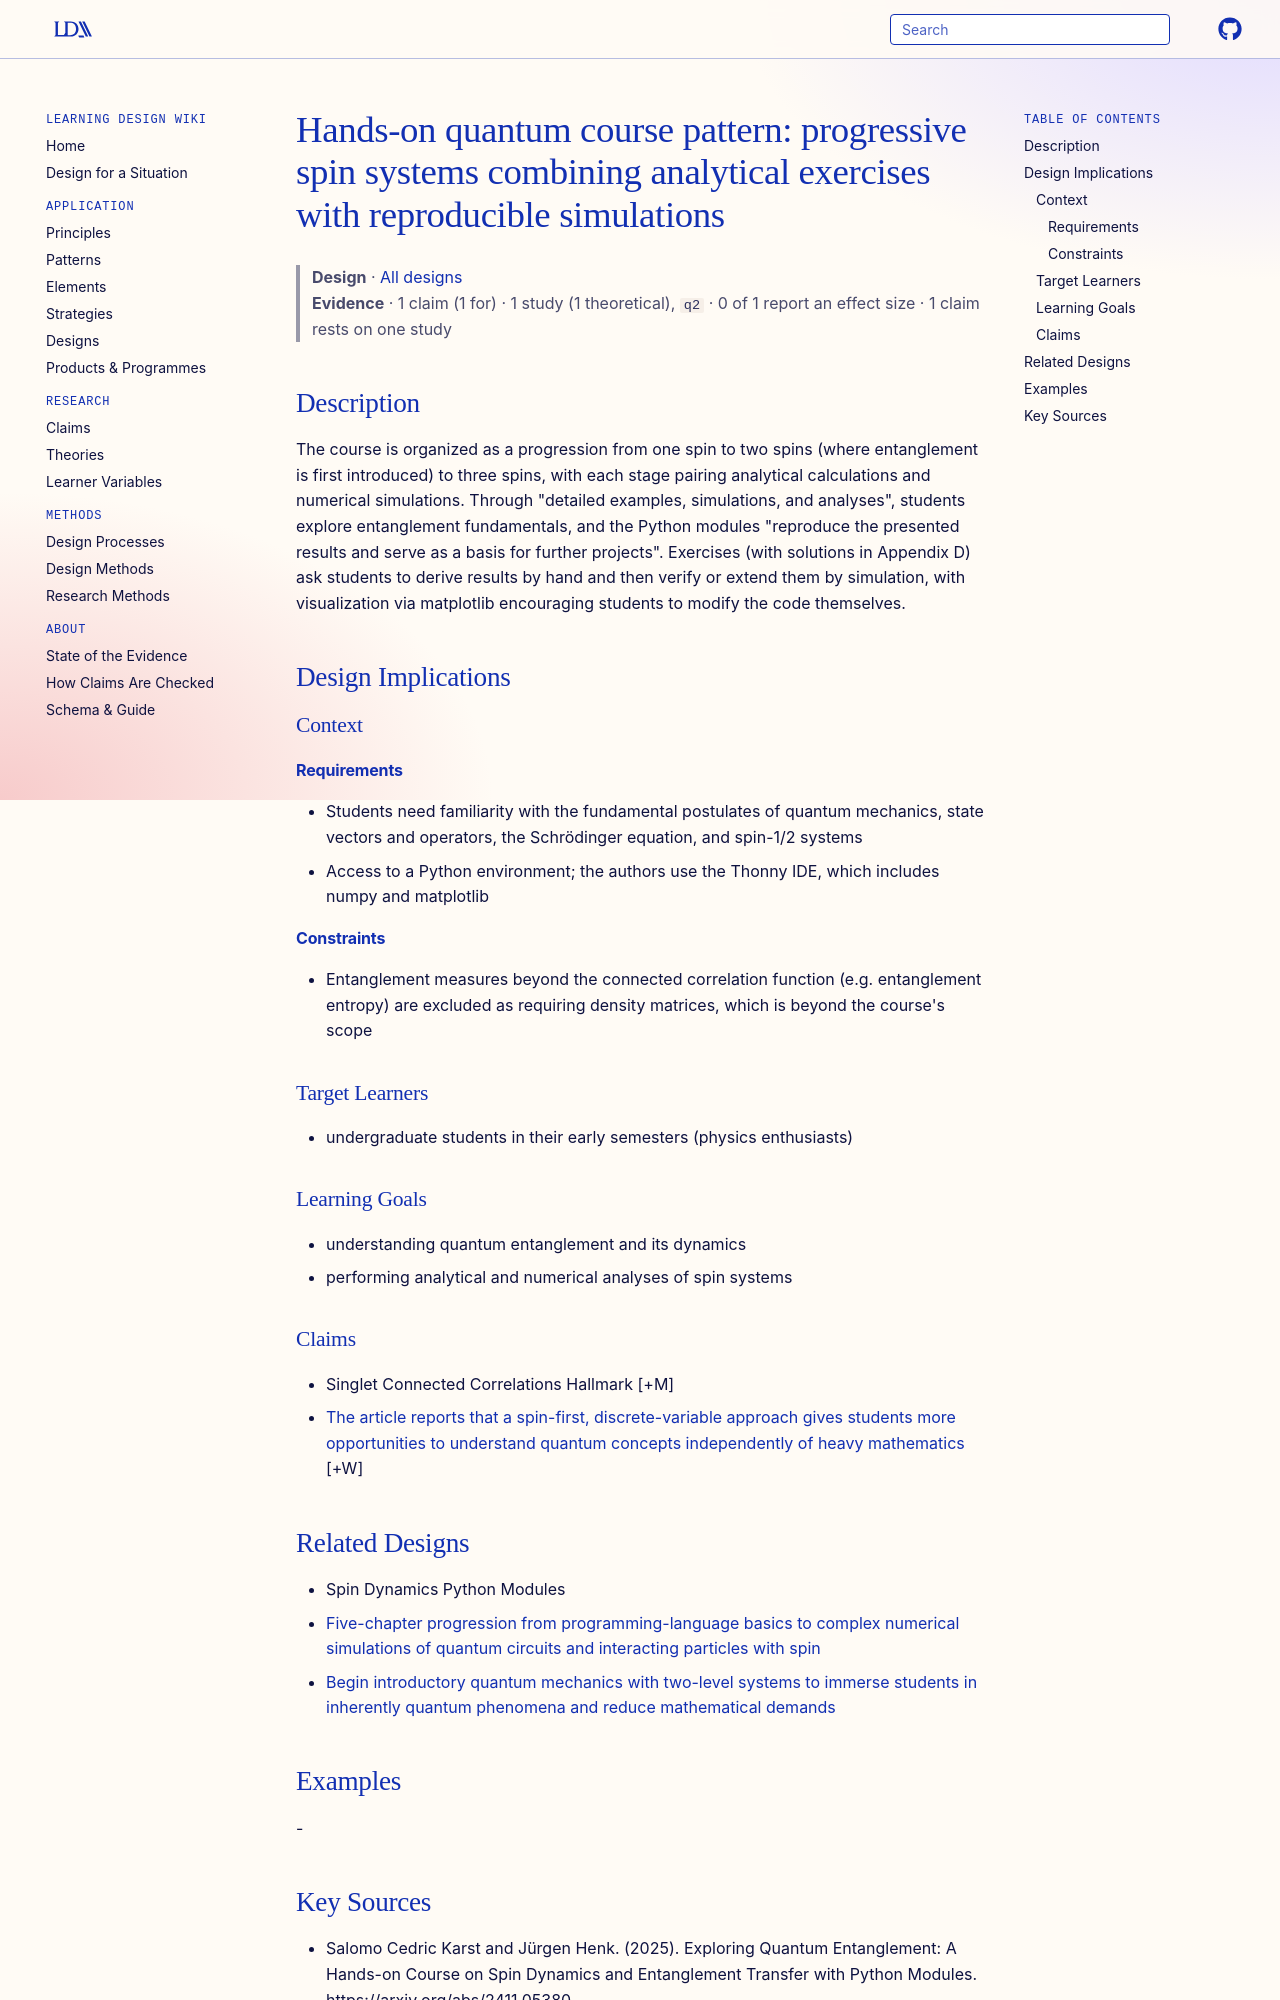

repository: Learning-Design-Alliance/learning-wiki · page: designs/progressive-spin-systems-hands-on-pattern/index.html · generator: mkdocs

---
type: design
id: progressive-spin-systems-hands-on-pattern
title: "Hands-on quantum course pattern: progressive spin systems combining analytical exercises with reproducible simulations"
description: The course is organized as a progression from one spin to two spins (where entanglement is first introduced) to three spins, with each stage pairing analytical calculations and numerical simulations.
status: review
generated:
  by: "process:settle-candidates"
  at: 2026-11-20
sources:
  - id: salomo-cedric-karst-and-jürgen-henk-2025
    resource: "https://arxiv.org/abs/2411.05380"
    title: "Salomo Cedric Karst and Jürgen Henk. (2025). Exploring Quantum Entanglement: A Hands-on Course on Spin Dynamics and Entanglement Transfer with Python Modules. https://arxiv.org/abs/2411.05380"
    author: Salomo Cedric Karst and Jürgen Henk
---

# Hands-on quantum course pattern: progressive spin systems combining analytical exercises with reproducible simulations

> **Design** · [All designs](index.md)
> **Evidence** · 1 claim (1 for) · 1 study (1 theoretical), `q2` · 0 of 1 report an effect size · 1 claim rests on one study

## Description
The course is organized as a progression from one spin to two spins (where entanglement is first introduced) to three spins, with each stage pairing analytical calculations and numerical simulations. Through "detailed examples, simulations, and analyses", students explore entanglement fundamentals, and the Python modules "reproduce the presented results and serve as a basis for further projects". Exercises (with solutions in Appendix D) ask students to derive results by hand and then verify or extend them by simulation, with visualization via matplotlib encouraging students to modify the code themselves.

## Design Implications

### Context
#### Requirements
- Students need familiarity with the fundamental postulates of quantum mechanics, state vectors and operators, the Schrödinger equation, and spin-1/2 systems
- Access to a Python environment; the authors use the Thonny IDE, which includes numpy and matplotlib
#### Constraints
- Entanglement measures beyond the connected correlation function (e.g. entanglement entropy) are excluded as requiring density matrices, which is beyond the course's scope

### Target Learners
- undergraduate students in their early semesters (physics enthusiasts)

### Learning Goals
- understanding quantum entanglement and its dynamics
- performing analytical and numerical analyses of spin systems

### Claims

- Singlet Connected Correlations Hallmark [+M]
- [The article reports that a spin-first, discrete-variable approach gives students more opportunities to understand quantum concepts independently of heavy mathematics](../claims/spin-first-approach-aids-conceptual-understanding.md) [+W]
